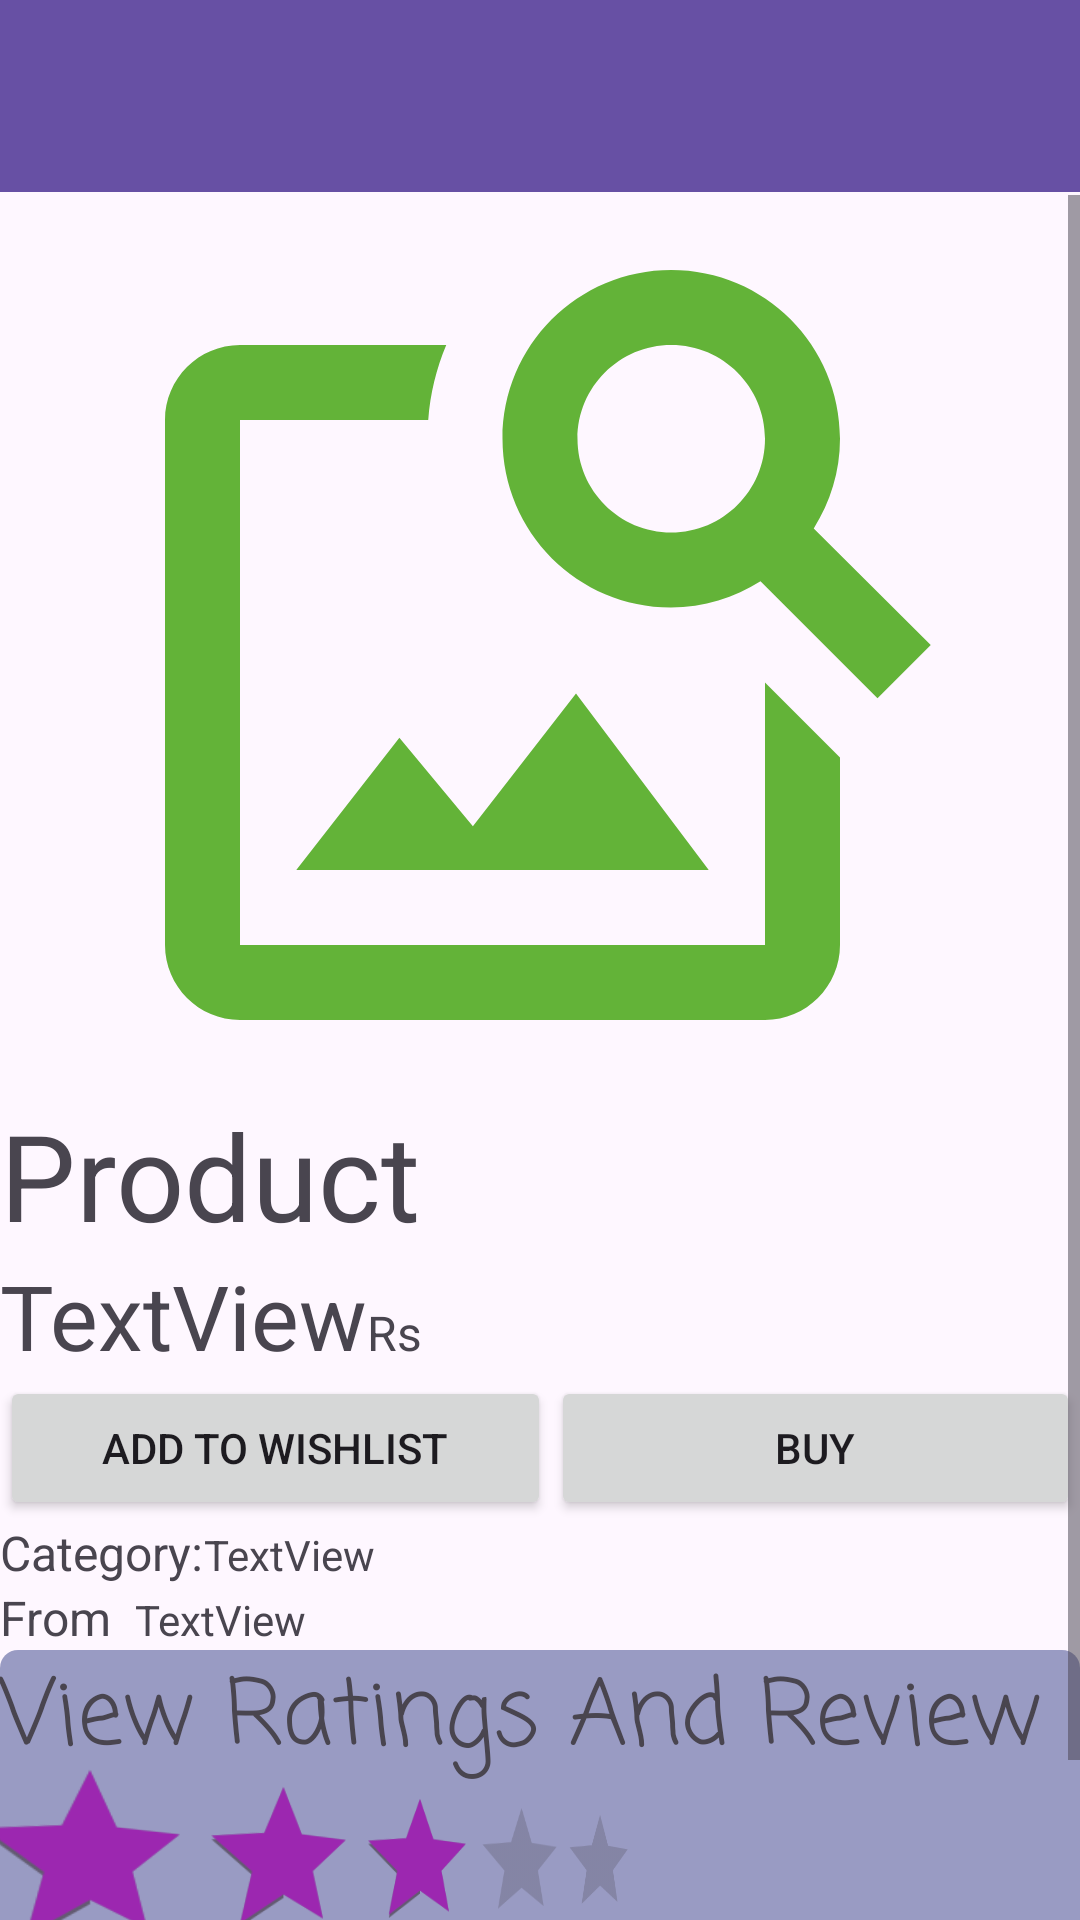

Android layout source for this screen:
<!-- AndroidManifest.xml: application theme Theme.Negotium.NoActionBar -->
<!-- res/layout/activity_productlook.xml -->
<?xml version="1.0" encoding="utf-8"?>
<androidx.constraintlayout.widget.ConstraintLayout xmlns:android="http://schemas.android.com/apk/res/android"
    xmlns:app="http://schemas.android.com/apk/res-auto"
    xmlns:tools="http://schemas.android.com/tools"
    android:id="@+id/main"
    android:layout_width="match_parent"
    android:layout_height="match_parent"
    tools:context=".productlook">

    <androidx.appcompat.widget.Toolbar
        android:id="@+id/my_toolbar"
        android:layout_width="match_parent"
        android:layout_height="?attr/actionBarSize"
        android:background="?attr/colorPrimary"
        android:elevation="4dp"
        android:theme="@style/ThemeOverlay.AppCompat.ActionBar"
        app:layout_constraintEnd_toEndOf="parent"
        app:layout_constraintStart_toStartOf="parent"
        app:layout_constraintTop_toTopOf="parent"
        app:popupTheme="@style/ThemeOverlay.AppCompat.Light" />

    <ScrollView
        android:layout_width="match_parent"
        android:layout_height="match_parent"
        android:layout_marginTop="65dp"
        app:layout_constraintBottom_toBottomOf="parent"
        app:layout_constraintEnd_toEndOf="parent"
        app:layout_constraintStart_toStartOf="parent"
        app:layout_constraintTop_toBottomOf="@+id/my_toolbar">

        <LinearLayout
            android:layout_width="match_parent"
            android:layout_height="wrap_content"
            android:orientation="vertical">

            <ImageView
                android:id="@+id/lookpic"
                android:layout_width="match_parent"
                android:layout_height="300dp"
                app:srcCompat="@drawable/baseline_image_search_24" />

            <TextView
                android:id="@+id/lookname"
                android:layout_width="match_parent"
                android:layout_height="wrap_content"
                android:text="Product"
                android:textSize="40sp" />

            <LinearLayout
                android:layout_width="match_parent"
                android:layout_height="match_parent"
                android:orientation="horizontal">

                <TextView
                    android:id="@+id/lookprice"
                    android:layout_width="wrap_content"
                    android:layout_height="wrap_content"
                    android:text="TextView"
                    android:textSize="30sp" />

                <TextView
                    android:id="@+id/textView11"
                    android:layout_width="wrap_content"
                    android:layout_height="wrap_content"
                    android:text="Rs"
                    android:textSize="16sp" />
            </LinearLayout>

            <LinearLayout
                android:layout_width="match_parent"
                android:layout_height="match_parent"
                android:orientation="horizontal">

                <Button
                    android:id="@+id/wishButton"
                    android:layout_width="wrap_content"
                    android:layout_height="wrap_content"
                    android:layout_weight="1"
                    android:text="Add To Wishlist" />

                <Button
                    android:id="@+id/buyButton"
                    android:layout_width="wrap_content"
                    android:layout_height="wrap_content"
                    android:layout_weight="2"
                    android:text="Buy" />
            </LinearLayout>

            <LinearLayout
                android:layout_width="match_parent"
                android:layout_height="match_parent"
                android:orientation="horizontal">

                <TextView
                    android:id="@+id/textView12"
                    android:layout_width="wrap_content"
                    android:layout_height="wrap_content"
                    android:text="Category:"
                    android:textSize="16sp" />

                <TextView
                    android:id="@+id/lookcategory"
                    android:layout_width="wrap_content"
                    android:layout_height="wrap_content"
                    android:layout_weight="1"
                    android:text="TextView" />
            </LinearLayout>

            <LinearLayout
                android:layout_width="match_parent"
                android:layout_height="match_parent"
                android:orientation="horizontal">

                <TextView
                    android:id="@+id/textView13"
                    android:layout_width="wrap_content"
                    android:layout_height="wrap_content"
                    android:text="From  "
                    android:textSize="16sp" />

                <TextView
                    android:id="@+id/lookproducer"
                    android:layout_width="wrap_content"
                    android:layout_height="wrap_content"
                    android:layout_weight="1"
                    android:text="TextView" />

            </LinearLayout>

            <LinearLayout
                android:id="@+id/ratingclick"
                android:layout_width="match_parent"
                android:layout_height="100dp"
                android:background="@drawable/wishlist_background"
                android:orientation="vertical">

                <TextView
                    android:id="@+id/reviewnum"
                    android:layout_width="match_parent"
                    android:layout_height="wrap_content"
                    android:fontFamily="casual"
                    android:text="View Ratings And Review"
                    android:textSize="30sp" />

                <RatingBar
                    android:id="@+id/viewrating"
                    android:layout_width="wrap_content"
                    android:layout_height="match_parent"
                    android:isIndicator="true"
                    android:max="5"
                    android:numStars="5"
                    android:outlineAmbientShadowColor="#200A0A"
                    android:progressTint="#9C27B0"
                    android:rating="3"
                    android:rotationX="-360"
                    android:rotationY="36"
                    android:translationX="20dp" />
            </LinearLayout>

            <TextView
                android:id="@+id/textView14"
                android:layout_width="match_parent"
                android:layout_height="wrap_content"
                android:text="Description"
                android:textSize="20sp" />

            <TextView
                android:id="@+id/lookdesc"
                android:layout_width="match_parent"
                android:layout_height="wrap_content"
                android:text="TextView"
                android:textSize="16sp" />

        </LinearLayout>
    </ScrollView>
</androidx.constraintlayout.widget.ConstraintLayout>
<!-- resources referenced by this layout -->
<resources>
  <!-- drawable baseline_image_search_24 (drawable) -->
  <vector xmlns:android="http://schemas.android.com/apk/res/android" android:height="24dp" android:tint="#63B338" android:viewportHeight="24" android:viewportWidth="24" android:width="24dp">
        
      <path android:fillColor="@android:color/white" android:pathData="M18,13v7L4,20L4,6h5.02c0.05,-0.71 0.22,-1.38 0.48,-2L4,4c-1.1,0 -2,0.9 -2,2v14c0,1.1 0.9,2 2,2h14c1.1,0 2,-0.9 2,-2v-5l-2,-2zM16.5,18h-11l2.75,-3.53 1.96,2.36 2.75,-3.54zM19.3,8.89c0.44,-0.7 0.7,-1.51 0.7,-2.39C20,4.01 17.99,2 15.5,2S11,4.01 11,6.5s2.01,4.5 4.49,4.5c0.88,0 1.7,-0.26 2.39,-0.7L21,13.42 22.42,12 19.3,8.89zM15.5,9C14.12,9 13,7.88 13,6.5S14.12,4 15.5,4 18,5.12 18,6.5 16.88,9 15.5,9z"/>
      
  </vector>
  <!-- drawable wishlist_background (drawable) -->
  <?xml version="1.0" encoding="utf-8"?>
  <shape android:shape="rectangle" xmlns:android="http://schemas.android.com/apk/res/android">
  <solid android:color="@color/mylove"/>
      <corners android:radius="6dp"/>
  </shape>
  <style name="Theme.Negotium.NoActionBar">
          <item name="windowActionBar">false</item>
          <item name="windowNoTitle">true</item>
      </style>
  <color name="mylove">#999BC3</color>
</resources>
